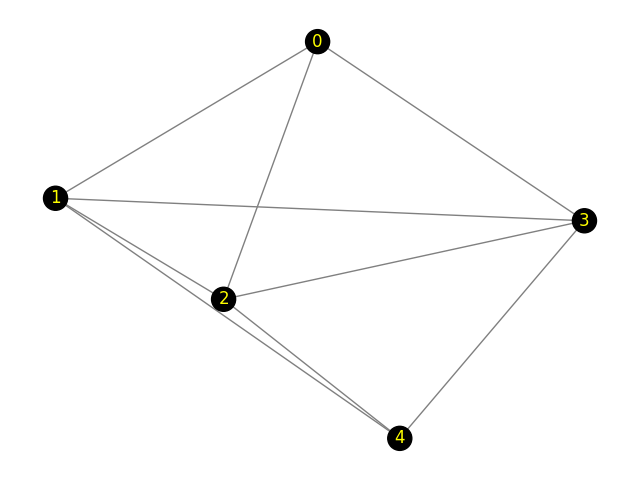

Data behind this chart, as committed beside it:
Peer 1, Peer 2, Propagation-Delay, Link-Speed
0, 2, 1.91, 100
0, 1, 5.67, 100
0, 3, 3.39, 100
1, 2, 5.55, 100
1, 3, 3.78, 100
1, 4, 3.22, 100
2, 3, 7.65, 100
2, 4, 7.35, 100
3, 4, 3.37, 100
